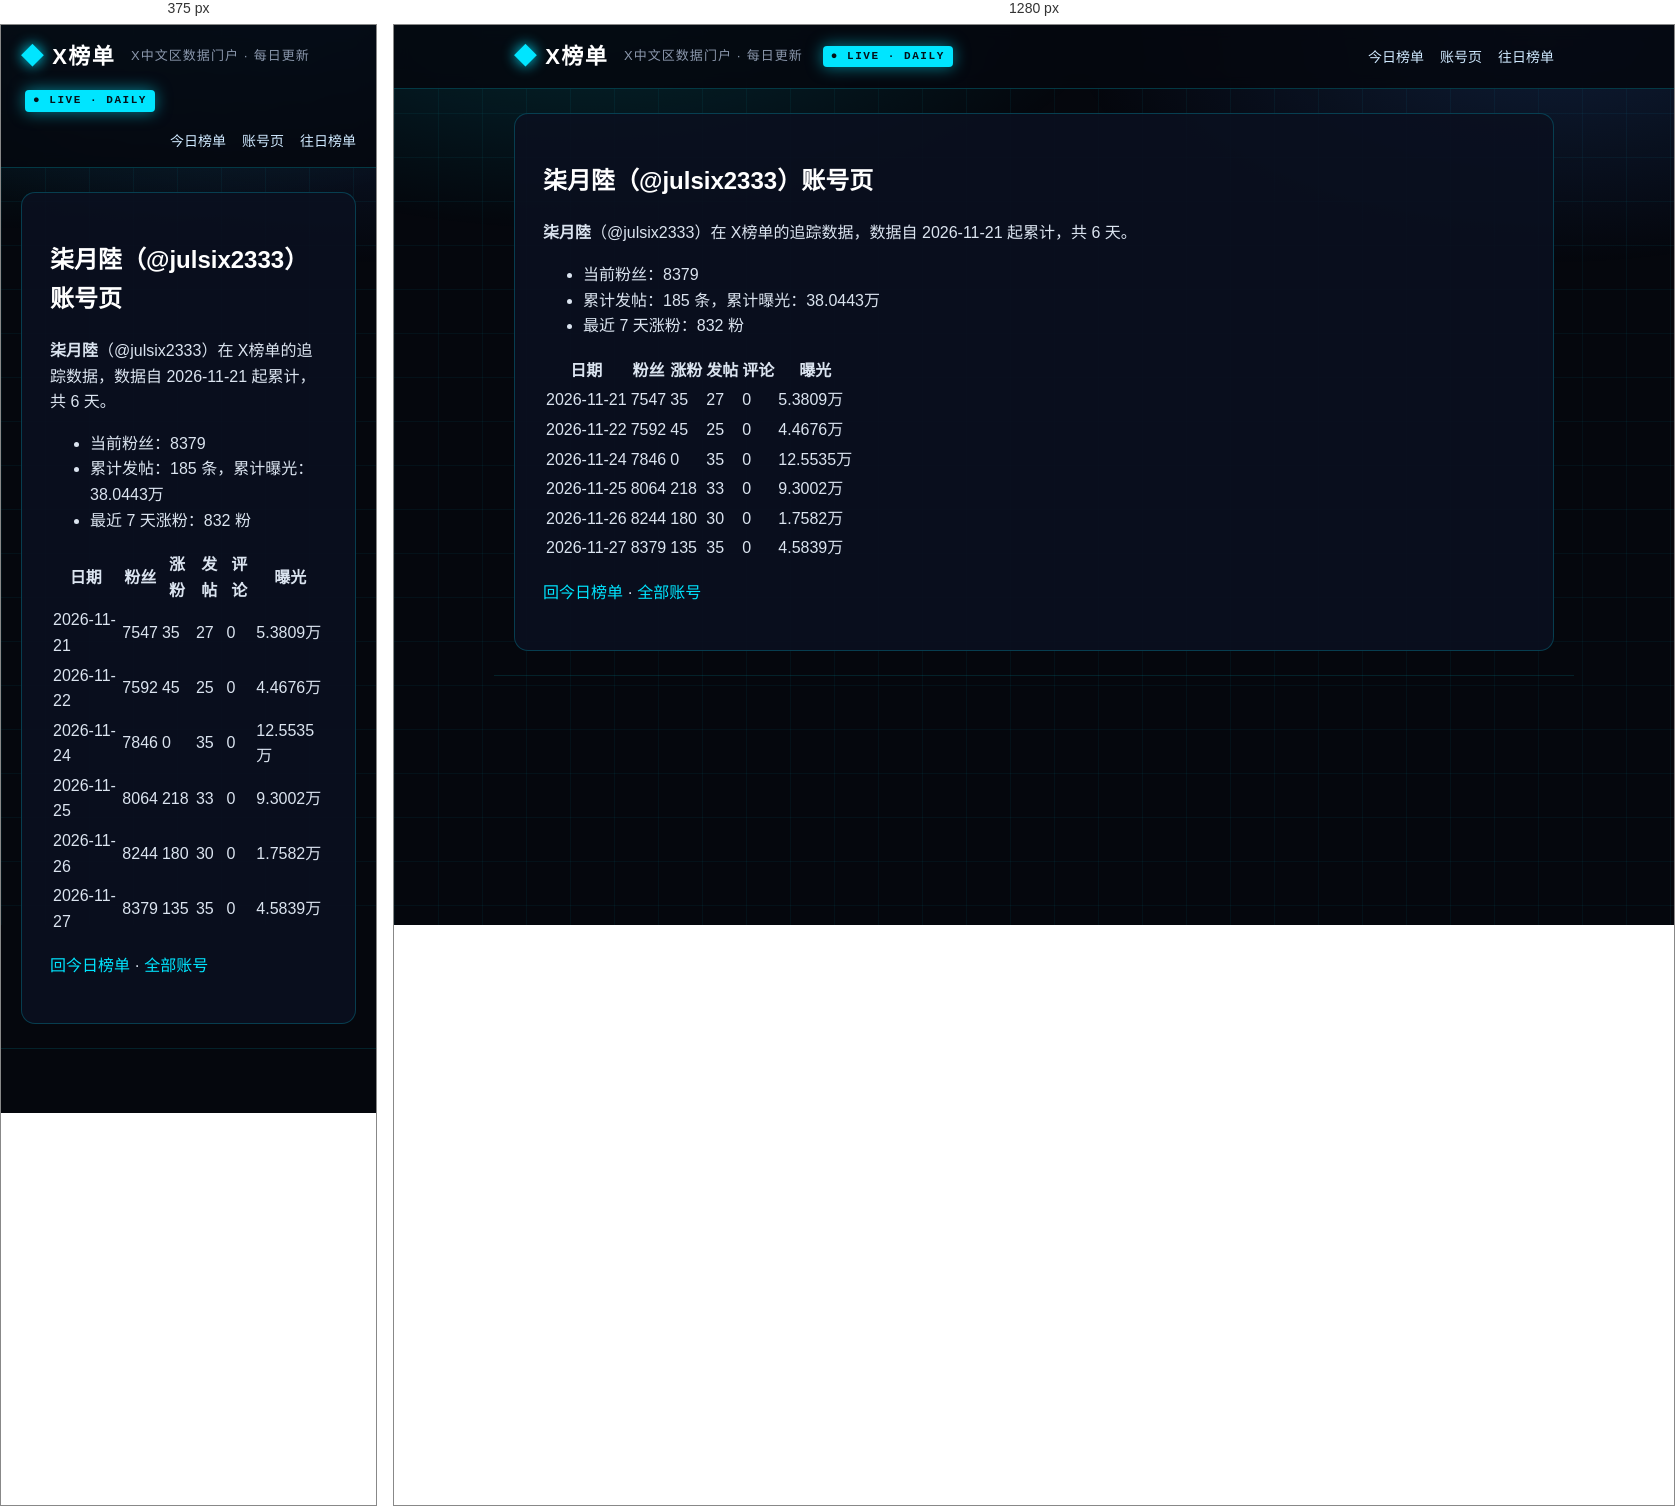
Rendered at 375 px and 1280 px, left to right.

<!-- file: index.html -->
<!DOCTYPE html>
<html lang="zh-CN">
<head>
<meta charset="utf-8">
<meta name="viewport" content="width=device-width, initial-scale=1">



<title>柒月陸（@julsix2333）账号页 · X榜单 · X中文区数据门户</title>
<meta name="description" content="每日更新的 X 中文区发帖、评论、涨粉、曝光榜单">
<link rel="canonical" href="https://deepblock666.github.io/accounts/julsix2333/index.html">
<meta property="og:type" content="website">
<meta property="og:title" content="柒月陸（@julsix2333）账号页 · X榜单 · X中文区数据门户">
<meta property="og:description" content="每日更新的 X 中文区发帖、评论、涨粉、曝光榜单">
<meta property="og:url" content="https://deepblock666.github.io/accounts/julsix2333/index.html">
<meta property="og:site_name" content="X榜单">
<meta name="twitter:card" content="summary">
<link rel="stylesheet" href="/css/style.css">
<meta name="generator" content="Hexo 8.1.2"></head>
<body>
<header class="top">
  <div class="wrap">
    <a class="logo" href="/">X榜单</a>
    <span class="tagline">X中文区数据门户 · 每日更新</span>
    <span class="live">● LIVE · DAILY</span>
    <nav><a href="/">今日榜单</a><a href="/accounts/">账号页</a><a href="/archives/">往日榜单</a></nav>
  </div>
</header>
<main class="wrap">
  <article class="post">
  <h1>柒月陸（@julsix2333）账号页</h1>
  <div class="content"><p><strong>柒月陸</strong>（@julsix2333）在 X榜单的追踪数据，数据自 2026-11-21 起累计，共 6 天。</p>
<ul>
<li>当前粉丝：8379</li>
<li>累计发帖：185 条，累计曝光：38.0443万</li>
<li>最近 7 天涨粉：832 粉</li>
</ul>
<table>
<thead>
<tr>
<th>日期</th>
<th>粉丝</th>
<th>涨粉</th>
<th>发帖</th>
<th>评论</th>
<th>曝光</th>
</tr>
</thead>
<tbody><tr>
<td>2026-11-21</td>
<td>7547</td>
<td>35</td>
<td>27</td>
<td>0</td>
<td>5.3809万</td>
</tr>
<tr>
<td>2026-11-22</td>
<td>7592</td>
<td>45</td>
<td>25</td>
<td>0</td>
<td>4.4676万</td>
</tr>
<tr>
<td>2026-11-24</td>
<td>7846</td>
<td>0</td>
<td>35</td>
<td>0</td>
<td>12.5535万</td>
</tr>
<tr>
<td>2026-11-25</td>
<td>8064</td>
<td>218</td>
<td>33</td>
<td>0</td>
<td>9.3002万</td>
</tr>
<tr>
<td>2026-11-26</td>
<td>8244</td>
<td>180</td>
<td>30</td>
<td>0</td>
<td>1.7582万</td>
</tr>
<tr>
<td>2026-11-27</td>
<td>8379</td>
<td>135</td>
<td>35</td>
<td>0</td>
<td>4.5839万</td>
</tr>
</tbody></table>
<p><a href="/">回今日榜单</a> · <a href="/accounts/">全部账号</a></p>
</div>
</article>

</main>
<footer class="foot wrap">
</footer>
</body>
</html>


/* @media block from style.css */
@media(max-width:700px){.champions,.lists{grid-template-columns:1fr}.hero h1{font-size:22px}.stats strong{font-size:28px}}